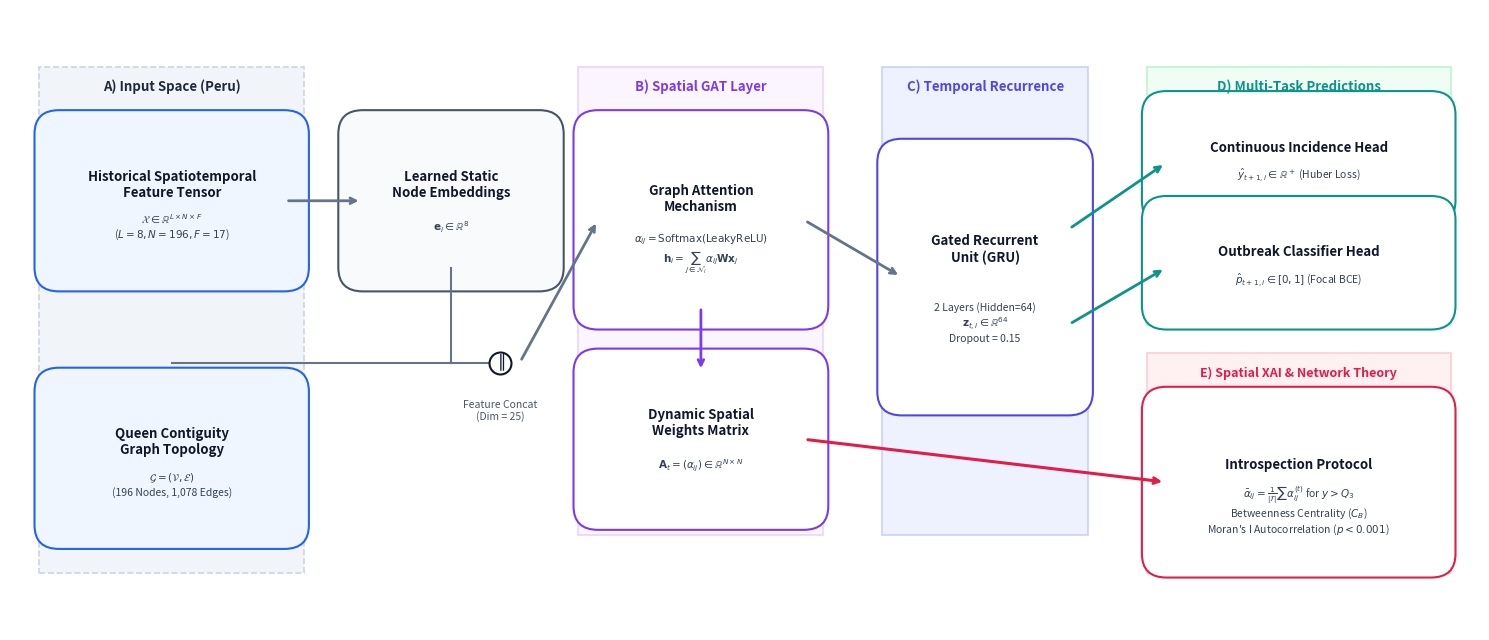

Source code (Python):
import os
import matplotlib.pyplot as plt
import matplotlib.patches as patches

def generar_diagrama_arquitectura(output_path="reports/figures/paper_fig1_architecture.png"):
    os.makedirs(os.path.dirname(output_path), exist_ok=True)
    
    # Dimensiones estándar para figura a dos columnas IEEE (ancho ~14-16 in)
    fig, ax = plt.subplots(figsize=(15, 6.5), dpi=300)
    ax.set_xlim(0, 15)
    ax.set_ylim(0, 6.5)
    ax.axis("off")
    fig.patch.set_facecolor("white")
    ax.set_facecolor("white")

    # Paleta de colores científicos (Estilo IEEE/Nature)
    c_blue   = "#2563eb" # Entradas / Tensores
    c_slate  = "#475569" # Embeddings
    c_purple = "#7c3aed" # Capa Espacial GAT
    c_indigo = "#4f46e5" # Capa Temporal GRU
    c_teal   = "#0d9488" # Cabezales de predicción
    c_rose   = "#e11d48" # Módulo XAI / Corredores
    c_bg     = "#f8fafc" # Cajas de fondo

    # Helper para cajas con bordes redondeados
    def draw_box(x, y, w, h, bg_color, border_color, title, subtitle="", radius=0.25):
        rect = patches.FancyBboxPatch(
            (x, y), w, h, boxstyle=f"round,pad={radius}",
            facecolor=bg_color, edgecolor=border_color, linewidth=1.5, zorder=2
        )
        ax.add_patch(rect)
        if subtitle:
            ax.text(x + w/2, y + h*0.62, title, ha="center", va="center",
                    fontsize=9.5, fontweight="bold", color="#0f172a", zorder=3)
            ax.text(x + w/2, y + h*0.30, subtitle, ha="center", va="center",
                    fontsize=7.5, color="#334155", zorder=3)
        else:
            ax.text(x + w/2, y + h/2, title, ha="center", va="center",
                    fontsize=9.0, fontweight="bold", color="#0f172a", zorder=3)

    def draw_arrow(x1, y1, x2, y2, color="#64748b", lw=2.0, style="->"):
        ax.annotate(
            "", xy=(x2, y2), xytext=(x1, y1),
            arrowprops=dict(arrowstyle=style, color=color, lw=lw, shrinkA=3, shrinkB=3),
            zorder=4
        )

    # -------------------------------------------------------------
    # 1. BLOQUE ENTRADA: DATASET & GRAFO TERRITORIAL
    # -------------------------------------------------------------
    rect_input = patches.Rectangle((0.3, 0.6), 2.7, 5.3, facecolor="#f1f5f9", edgecolor="#cbd5e1", lw=1.2, linestyle="--")
    ax.add_patch(rect_input)
    ax.text(1.65, 5.65, "A) Input Space (Peru)", ha="center", fontsize=9.5, fontweight="bold", color="#1e293b")

    draw_box(0.5, 3.8, 2.3, 1.4, "#eff6ff", c_blue, 
             "Historical Spatiotemporal\nFeature Tensor", 
             r"$\mathcal{X} \in \mathbb{R}^{L \times N \times F}$" + "\n($L=8, N=196, F=17$)")
    
    draw_box(0.5, 1.1, 2.3, 1.4, "#eff6ff", c_blue, 
             "Queen Contiguity\nGraph Topology", 
             r"$\mathcal{G} = (\mathcal{V}, \mathcal{E})$" + "\n(196 Nodes, 1,078 Edges)")

    # -------------------------------------------------------------
    # 2. BLOQUE: NODE EMBEDDING
    # -------------------------------------------------------------
    draw_box(3.6, 3.8, 1.8, 1.4, "#f8fafc", c_slate,
             "Learned Static\nNode Embeddings",
             r"$\mathbf{e}_i \in \mathbb{R}^8$")

    draw_arrow(2.8, 4.5, 3.6, 4.5)
    
    # Concatenación
    ax.plot([4.5, 4.5], [3.8, 2.8], color="#64748b", lw=1.5)
    ax.plot([1.65, 5.0], [2.8, 2.8], color="#64748b", lw=1.5)
    ax.scatter([5.0], [2.8], s=250, color="#ffffff", edgecolor="#0f172a", lw=1.5, zorder=5)
    ax.text(5.0, 2.8, r"$\parallel$", ha="center", va="center", fontsize=12, fontweight="bold", color="#0f172a", zorder=6)
    ax.text(5.0, 2.2, "Feature Concat\n(Dim = 25)", ha="center", fontsize=7.5, color="#475569")

    # -------------------------------------------------------------
    # 3. BLOQUE ESPACIAL: GAT CON ATENCIÓN DINÁMICA
    # -------------------------------------------------------------
    rect_gat = patches.Rectangle((5.8, 1.0), 2.5, 4.9, facecolor="#faf5ff", edgecolor="#e9d5ff", lw=1.2)
    ax.add_patch(rect_gat)
    ax.text(7.05, 5.65, "B) Spatial GAT Layer", ha="center", fontsize=9.5, fontweight="bold", color=c_purple)

    draw_box(6.0, 3.4, 2.1, 1.8, "#ffffff", c_purple,
             "Graph Attention\nMechanism",
             r"$\alpha_{ij} = \text{Softmax}(\text{LeakyReLU})$" + "\n" + r"$\mathbf{h}_i = \sum_{j \in \mathcal{N}_i} \alpha_{ij} \mathbf{W} \mathbf{x}_j$")

    draw_box(6.0, 1.3, 2.1, 1.4, "#ffffff", c_purple,
             "Dynamic Spatial\nWeights Matrix",
             r"$\mathbf{A}_t = (\alpha_{ij}) \in \mathbb{R}^{N \times N}$")

    draw_arrow(5.2, 2.8, 6.0, 4.3)
    draw_arrow(7.05, 3.4, 7.05, 2.7, color=c_purple)

    # -------------------------------------------------------------
    # 4. BLOQUE TEMPORAL: GRU MULTI-LAYER
    # -------------------------------------------------------------
    rect_gru = patches.Rectangle((8.9, 1.0), 2.1, 4.9, facecolor="#eef2ff", edgecolor="#c7d2fe", lw=1.2)
    ax.add_patch(rect_gru)
    ax.text(9.95, 5.65, "C) Temporal Recurrence", ha="center", fontsize=9.5, fontweight="bold", color=c_indigo)

    draw_box(9.1, 2.5, 1.7, 2.4, "#ffffff", c_indigo,
             "Gated Recurrent\nUnit (GRU)",
             "2 Layers (Hidden=64)\n" + r"$\mathbf{z}_{t,i} \in \mathbb{R}^{64}$" + "\nDropout = 0.15")

    draw_arrow(8.1, 4.3, 9.1, 3.7)

    # -------------------------------------------------------------
    # 5. BLOQUE MULTITAREA: SALIDAS PREDICTIVAS
    # -------------------------------------------------------------
    rect_out = patches.Rectangle((11.6, 3.2), 3.1, 2.7, facecolor="#f0fdf4", edgecolor="#bbf7d0", lw=1.2)
    ax.add_patch(rect_out)
    ax.text(13.15, 5.65, "D) Multi-Task Predictions", ha="center", fontsize=9.5, fontweight="bold", color=c_teal)

    draw_box(11.8, 4.5, 2.7, 0.9, "#ffffff", c_teal,
             "Continuous Incidence Head", r"$\hat{y}_{t+1,i} \in \mathbb{R}^+$ (Huber Loss)")

    draw_box(11.8, 3.4, 2.7, 0.9, "#ffffff", c_teal,
             "Outbreak Classifier Head", r"$\hat{p}_{t+1,i} \in [0, 1]$ (Focal BCE)")

    draw_arrow(10.8, 4.2, 11.8, 4.9, color=c_teal)
    draw_arrow(10.8, 3.2, 11.8, 3.8, color=c_teal)

    # -------------------------------------------------------------
    # 6. BLOQUE XAI: EXPLICABILIDAD ESPACIAL Y CORREDORES
    # -------------------------------------------------------------
    rect_xai = patches.Rectangle((11.6, 0.6), 3.1, 2.3, facecolor="#fff1f2", edgecolor="#fecdd3", lw=1.2)
    ax.add_patch(rect_xai)
    ax.text(13.15, 2.65, "E) Spatial XAI & Network Theory", ha="center", fontsize=9.0, fontweight="bold", color=c_rose)

    draw_box(11.8, 0.8, 2.7, 1.5, "#ffffff", c_rose,
             "Introspection Protocol",
             r"$\bar{\alpha}_{ij} = \frac{1}{|\mathcal{T}|} \sum \alpha_{ij}^{(t)}$ for $y > Q_3$" + "\n" +
             "Betweenness Centrality ($C_B$)\nMoran's I Autocorrelation ($p < 0.001$)")

    # Flecha desde matriz GAT hacia XAI
    draw_arrow(8.1, 2.0, 11.8, 1.55, color=c_rose, lw=2.2)

    plt.tight_layout()
    plt.savefig(output_path, dpi=300, bbox_inches="tight")
    plt.close()
    print(f"[OK] Figura 1 del Paper exportada exitosamente en: {output_path}")

if __name__ == "__main__":
    generar_diagrama_arquitectura()
